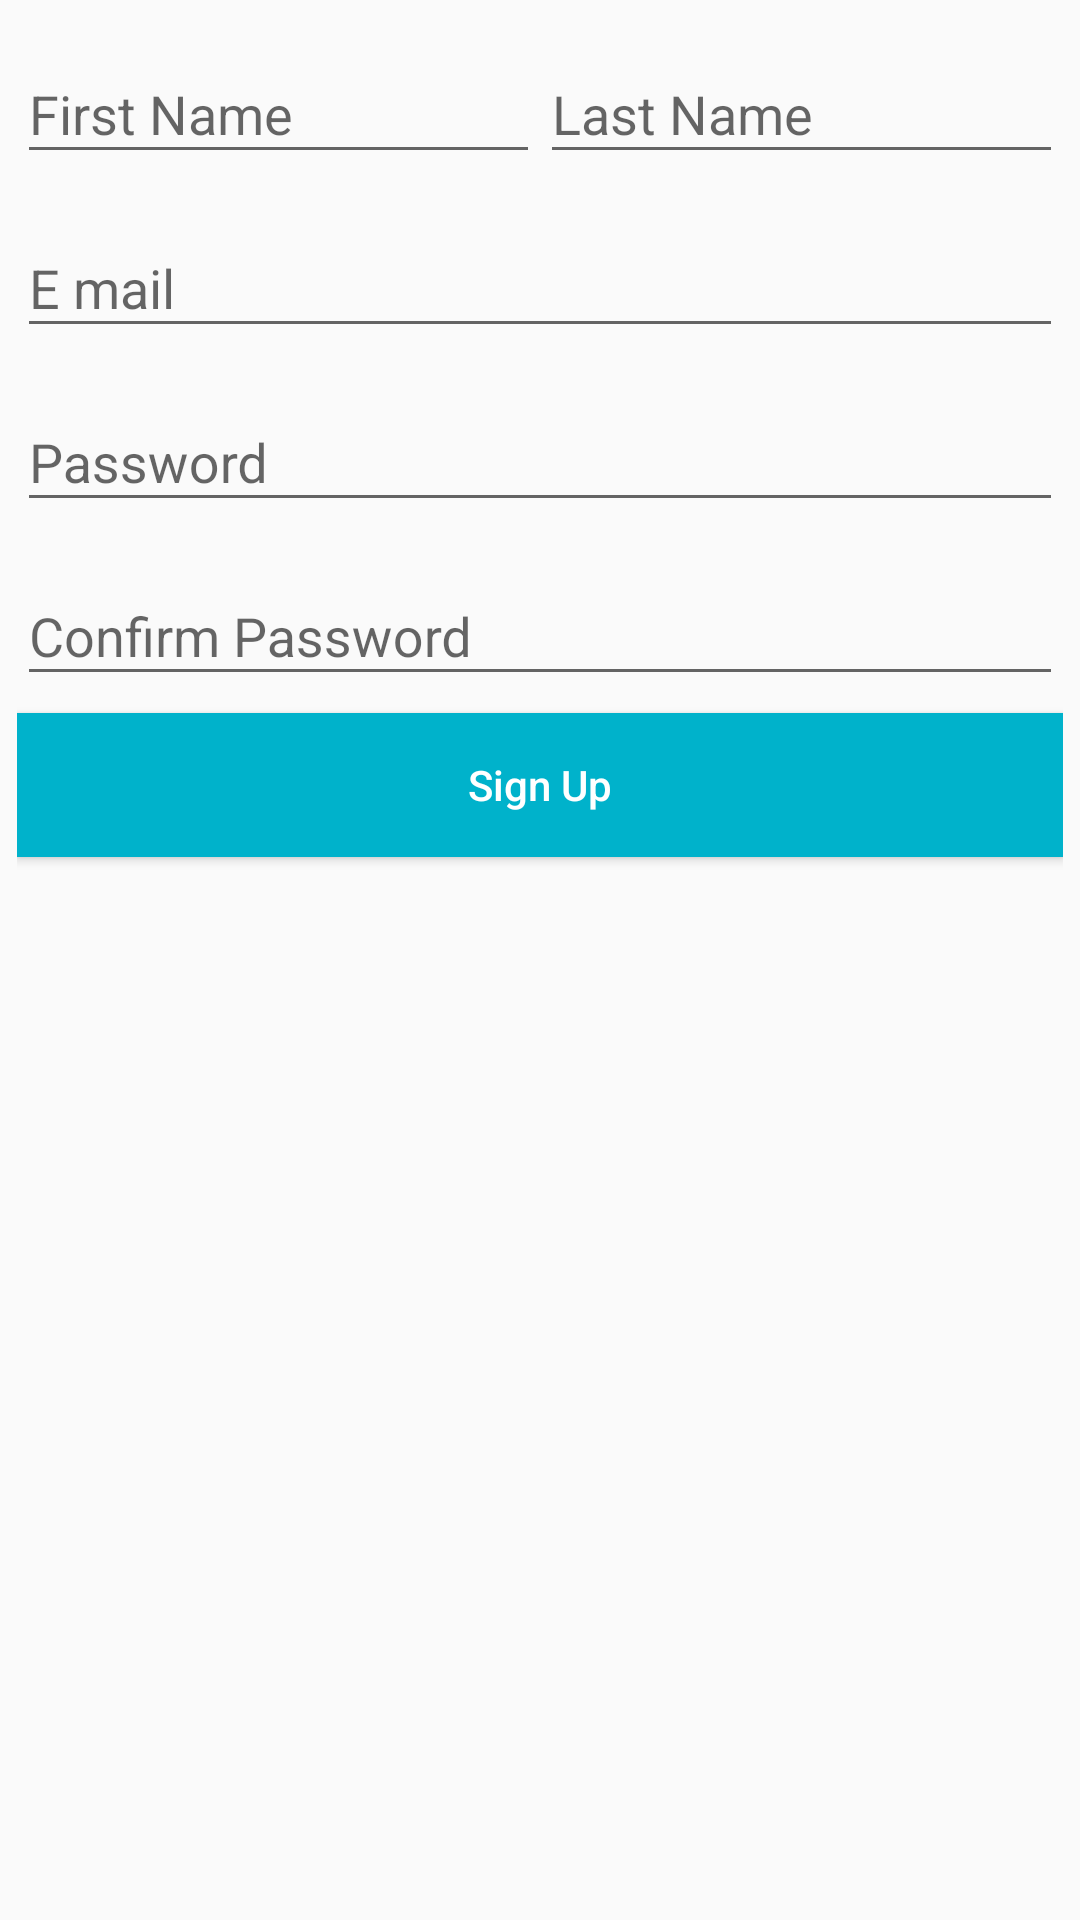

Layout XML and referenced resources for this Android screen:
<!-- AndroidManifest.xml: application theme AppTheme -->
<!-- res/layout/content_sign_up.xml -->
<?xml version="1.0" encoding="utf-8"?>
<RelativeLayout xmlns:android="http://schemas.android.com/apk/res/android"
    android:layout_width="match_parent"
    android:layout_height="match_parent"
    android:padding="@dimen/dp5">


    <LinearLayout
        android:layout_width="match_parent"
        android:layout_height="wrap_content"
        android:orientation="horizontal"
        android:id="@+id/ll_name"
        android:weightSum="1">

        <android.support.design.widget.TextInputLayout
            android:layout_width="match_parent"
            android:layout_height="wrap_content"
            android:layout_weight="0.5">

            <android.support.design.widget.TextInputEditText
                android:layout_width="match_parent"
                android:layout_height="wrap_content"
                android:hint="First Name"
                android:textColorHint="@android:color/holo_green_light"
                android:inputType="text"
                android:imeOptions="actionNext"
                android:id="@+id/et_first_name"/>
        </android.support.design.widget.TextInputLayout>


        <android.support.design.widget.TextInputLayout
            android:layout_width="match_parent"
            android:layout_height="wrap_content"
            android:layout_weight="0.5">

            <android.support.design.widget.TextInputEditText
                android:layout_width="match_parent"
                android:layout_height="wrap_content"
                android:hint="Last Name"
                android:inputType="text"
                android:imeOptions="actionNext"
                android:id="@+id/et_last_name"/>
        </android.support.design.widget.TextInputLayout>

    </LinearLayout>

    <android.support.design.widget.TextInputLayout
        android:layout_width="match_parent"
        android:layout_height="wrap_content"
        android:layout_weight="0.5"
        android:id="@+id/til_email"
        android:layout_marginTop="@dimen/dp5"
        android:layout_below="@+id/ll_name">

        <android.support.design.widget.TextInputEditText
            android:layout_width="match_parent"
            android:layout_height="wrap_content"
            android:hint="E mail"
            android:inputType="textEmailAddress"
            android:imeOptions="actionNext"
            android:id="@+id/et_email"/>
    </android.support.design.widget.TextInputLayout>

    <android.support.design.widget.TextInputLayout
        android:layout_width="match_parent"
        android:layout_height="wrap_content"
        android:layout_weight="0.5"
        android:id="@+id/til_password"
        android:layout_marginTop="@dimen/dp5"
        android:layout_below="@+id/til_email">

        <android.support.design.widget.TextInputEditText
            android:layout_width="match_parent"
            android:layout_height="wrap_content"
            android:hint="Password"
            android:inputType="textEmailAddress"
            android:imeOptions="actionNext"
            android:id="@+id/et_password"/>
    </android.support.design.widget.TextInputLayout>

    <android.support.design.widget.TextInputLayout
        android:layout_width="match_parent"
        android:layout_height="wrap_content"
        android:layout_weight="0.5"
        android:layout_marginTop="@dimen/dp5"
        android:id="@+id/til_confirm_password"
        android:layout_below="@+id/til_password">

        <android.support.design.widget.TextInputEditText
            android:layout_width="match_parent"
            android:layout_height="wrap_content"
            android:hint="Confirm Password"
            android:inputType="textEmailAddress"
            android:imeOptions="actionDone"
            android:id="@+id/et_confirm_password"/>
    </android.support.design.widget.TextInputLayout>

    <Button
        android:layout_width="match_parent"
        android:layout_height="wrap_content"
        android:layout_below="@+id/til_confirm_password"
        android:background="@color/color_00b2cb"
        android:text="@string/sign_up"
        android:textColor="@android:color/white"
        android:textAllCaps="false"
        android:layout_marginTop="@dimen/dp5"/>
</RelativeLayout>
<!-- resources referenced by this layout -->
<resources>
  <color name="color_00b2cb">#00b2cb</color>
  <dimen name="dp5">5dp</dimen>
  <string name="sign_up">Sign Up</string>
  <style name="AppTheme" parent="Theme.AppCompat.Light.NoActionBar">
          
          <item name="colorPrimary">@color/colorPrimary</item>
          <item name="colorPrimaryDark">@color/colorPrimaryDark</item>
          <item name="colorAccent">@color/colorAccent</item>
      </style>
  <color name="colorPrimary">#1976D2</color>
  <color name="colorPrimaryDark">#0D47A1</color>
  <color name="colorAccent">#EC407A</color>
</resources>
